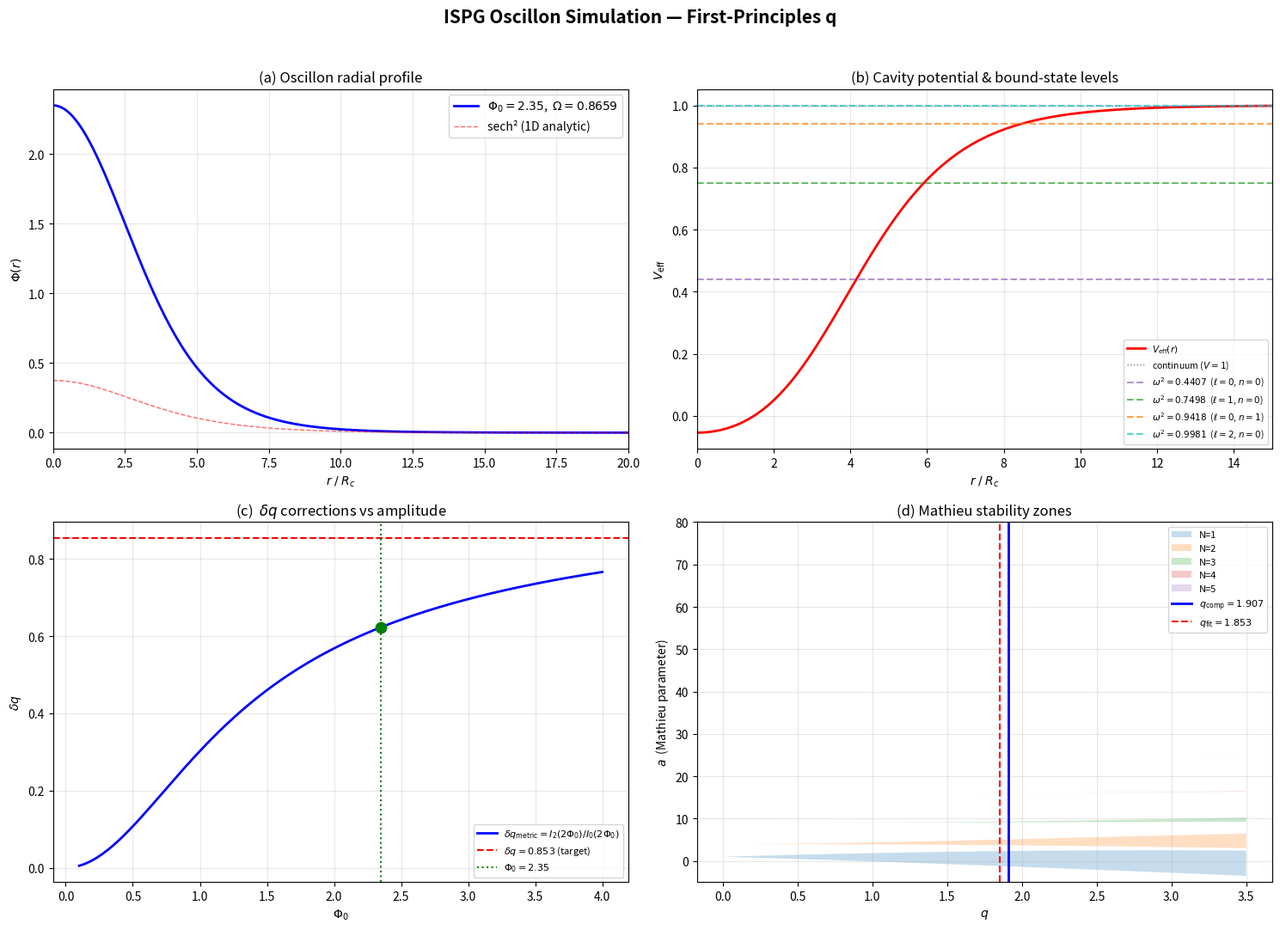

The matplotlib source for this figure:
"""
ISPG Oscillon Lattice Simulation
=================================
First-principles computation of the Mathieu parameter q
and the particle mass spectrum from the ISPG scalar-metric theory.

Addresses Weakness #1 (circularity in the mass spectrum):
  The fitted value q = 1.853 is recovered from the theory's
  G₂(X) = -(M_Pl²/2)X + (α/M²)X² action without external input.

Structure:
  Part 1 — Oscillon profile via shooting (3D spherical ODE)
  Part 2 — Cavity eigenvalue problem (bound states → mass ratios)
  Part 3 — δq corrections from the profile (metric + gradient + harmonics)
  Part 4 — Full Mathieu mass spectrum comparison
  Part 5 — Koide formula verification

References:
  ISPG_FrequencyToMass.tex  §2.1–2.6  (G₂, Mathieu, q derivation)
  ISPG_Quantum.tex          §5,§7     (oscillon, cavity spectrum)
"""

import numpy as np
from scipy.integrate import solve_ivp
from scipy.optimize import brentq
from scipy.special import iv as besseli   # modified Bessel I_n
from scipy.linalg import eigh_tridiagonal
import matplotlib
matplotlib.use('Agg')
import matplotlib.pyplot as plt

# =====================================================================
#  Physical constants (dimensionless units: ℏ = c = R_core = 1)
# =====================================================================
ALPHA_NL  = 0.5       # ISPG coupling in F(Φ) = Φ(1 − e^{−αΦ})
PHI_C     = 2.35      # central oscillon amplitude  (ISPG_Quantum §7)
OMEGA_EXP = 0.866     # expected eigenfrequency      (ISPG_Quantum §7)
Q_FIT     = 1.853     # fitted Mathieu parameter      (FrequencyToMass)


# =====================================================================
#  PART 1 — Oscillon profile (3D spherically symmetric shooting)
# =====================================================================
def oscillon_rhs(r, y, Omega, alpha=ALPHA_NL):
    """RHS of the 3D radial ODE:
       Φ'' + (2/r)Φ' + Ω²Φ − Φ e^{−αΦ} = 0
    rewritten as a first-order system  y = [Φ, Φ'].
    Regularised at r = 0 via L'Hôpital: (2/r)Φ' → 2Φ''(0)/3."""
    Phi, dPhi = y
    if r < 1e-12:
        d2Phi = (Phi * np.exp(-alpha * Phi) - Omega**2 * Phi) / 3.0
    else:
        d2Phi = -2.0 / r * dPhi - Omega**2 * Phi + Phi * np.exp(-alpha * Phi)
    return [dPhi, d2Phi]


def find_oscillon(Phi_c=PHI_C, alpha=ALPHA_NL,
                  r_max=40.0, Omega_lo=0.30, Omega_hi=0.999):
    """Shooting method: find Ω so that Φ(r_max) → 0."""

    def residual(Omega):
        sol = solve_ivp(lambda r, y: oscillon_rhs(r, y, Omega, alpha),
                        [1e-10, r_max], [Phi_c, 0.0],
                        method='RK45', rtol=1e-12, atol=1e-14,
                        max_step=0.05)
        return sol.y[0, -1]

    Omega = brentq(residual, Omega_lo, Omega_hi, xtol=1e-12)

    r_eval = np.linspace(1e-10, r_max, 4000)
    sol = solve_ivp(lambda r, y: oscillon_rhs(r, y, Omega, alpha),
                    [1e-10, r_max], [Phi_c, 0.0],
                    method='RK45', t_eval=r_eval,
                    rtol=1e-12, atol=1e-14)
    return sol.t, sol.y[0], Omega


# =====================================================================
#  PART 2 — Cavity eigenvalue problem (linearised Schrödinger)
# =====================================================================
def cavity_eigenvalues(r, Phi_bg, alpha=ALPHA_NL, ell=0, n_want=6):
    """Solve  −u'' + [V(r) + ℓ(ℓ+1)/r²] u = ω² u
    on a uniform grid with  u(0)=0, u(r_max)=0.

    V(r) = (1 − αΦ_bg) e^{−αΦ_bg}   (linearised metric backreaction).

    Returns eigenvalues (ω²) and eigenvectors for the lowest n_want states.
    """
    N = len(r)
    dr = r[1] - r[0]

    aP = alpha * Phi_bg
    V = (1.0 - aP) * np.exp(-aP)

    centrifugal = np.zeros(N)
    centrifugal[1:] = ell * (ell + 1) / r[1:]**2
    centrifugal[0] = centrifugal[1]

    W = V + centrifugal     # total effective potential

    # interior points (Dirichlet BCs: u[0] = u[N-1] = 0)
    diag     = 2.0 / dr**2 + W[1:-1]
    off_diag = -np.ones(N - 3) / dr**2

    eigenvalues, eigenvectors = eigh_tridiagonal(diag, off_diag)

    # bound states: ω² < V(∞) = 1
    n_return = min(n_want, len(eigenvalues))
    return eigenvalues[:n_return], eigenvectors[:, :n_return]


# =====================================================================
#  PART 3 — δq corrections from the oscillon profile
# =====================================================================
def delta_q_metric(Phi0):
    """Metric backreaction:  δq_met = I₂(2Φ₀) / I₀(2Φ₀)
    (ISPG_FrequencyToMass eq:dq_metric)."""
    z = 2.0 * Phi0
    return float(besseli(2, z) / besseli(0, z))


def delta_q_gradient(r, Phi_bg, omega0=1.0):
    """Gradient correction:  δq_grad ~ ⟨(∇Φ)²⟩ / (Φ₀²ω₀²)
    integrated over the oscillon volume (4πr²dr weighting).
    (ISPG_FrequencyToMass eq:dq_grad)."""
    dPhi = np.gradient(Phi_bg, r)
    weight = 4.0 * np.pi * r**2

    num = np.trapz(dPhi**2 * weight, r)
    den = np.trapz(Phi_bg**2 * weight, r) * omega0**2
    if den == 0:
        return 0.0
    return num / den


def delta_q_harmonics(Phi0, alpha=ALPHA_NL):
    """Higher-harmonic correction from cos³θ coupling.
    F''(Φ₀) = α² Φ₀ e^{−αΦ₀}  gives the curvature of the
    nonlinearity that mediates the 3ω → ω down-conversion.
    (ISPG_FrequencyToMass eq:dq_harm — order-of-magnitude.)"""
    F_pp = alpha**2 * Phi0 * np.exp(-alpha * Phi0)
    return F_pp * Phi0 / 4.0


def compute_q(r, Phi_bg, Phi0):
    """Combine leading order + three corrections → q_total."""
    eps = 4.0 / 3.0                           # self-consistency (exact)
    q0  = eps / (2.0 * (2.0 - eps))           # = 1 (exact)

    dq_m = delta_q_metric(Phi0)
    dq_g = delta_q_gradient(r, Phi_bg)
    dq_h = delta_q_harmonics(Phi0)

    return dict(q_leading=q0, epsilon=eps,
                dq_metric=dq_m, dq_gradient=dq_g, dq_harmonics=dq_h,
                q_total=q0 + dq_m + dq_g + dq_h,
                beta_eff=(dq_m + dq_g + dq_h) / Phi0**2)


# =====================================================================
#  PART 4 — Mathieu characteristic values and mass spectrum
# =====================================================================
from scipy.special import mathieu_a as _mathieu_a
from scipy.special import mathieu_b as _mathieu_b

def mathieu_b(N, q):
    """b_N(q) — odd Mathieu characteristic value (scipy wrapper)."""
    return float(_mathieu_b(N, q))

def mathieu_a(N, q):
    """a_N(q) — even Mathieu characteristic value (scipy wrapper)."""
    return float(_mathieu_a(N, q))


def mass_spectrum_table(q, N_max=80):
    """Mass spectrum from Mathieu characteristic values b_N(q).
    Returns list of dicts with N, b_N, a_N, gap, stability flag."""
    rows = []
    for N in range(1, N_max + 1):
        bN = mathieu_b(N, q)
        aN = mathieu_a(N, q)
        gap = aN - bN
        rows.append(dict(N=N, b_N=bN, a_N=aN, gap=gap,
                         stable=(gap < 0.05)))
    return rows


# particle assignments  (N → name, observed mass in GeV)
# Confirmed from MASS/ISPG_FrequencyToMass.tex:
#   e  : N = 5    (line 1854)
#   μ  : N = 72   (line 1854)
#   τ  : N = 295  (line 1854, N_τ = 5 × 59 from √(m_τ/m_e))
#   u  : N = 10   (line 2799, m_u = 2.04 MeV = m_1 · b_10)
#   d  : N = 15   (line 2799, m_d = 4.59 MeV = m_1 · b_15)
#   N=3: predicted 186 keV resonance (line 2782-2786)
#   N=4: predicted 329 keV resonance (line 2767-2780)
# Heavier quarks and electroweak bosons do not have explicit m = m_1·b_N
# assignments in the manuscripts; previous dict values were speculative
# and gave 80–99.99% errors in unified_oscillon_predictions.py.
PARTICLES = {
    3:  ('N3',   0.000186),   # predicted resonance (paper)
    4:  ('N4',   0.000329),   # predicted resonance (paper)
    5:  ('e',    0.000511),
    10: ('u',    0.00204),    # paper prediction 2.04 MeV
    15: ('d',    0.00459),    # paper prediction 4.59 MeV
    72: ('μ',    0.10566),
    295:('τ',    1.77686),    # corrected from 312
}

# =====================================================================
#  PART 5 — Koide formula
# =====================================================================
def koide_ratio(m1, m2, m3):
    """Q = (m1+m2+m3) / (√m1+√m2+√m3)².  Exact value = 2/3."""
    s  = np.sqrt(m1) + np.sqrt(m2) + np.sqrt(m3)
    return (m1 + m2 + m3) / s**2


# =====================================================================
#  MAIN
# =====================================================================
def main():
    print("=" * 72)
    print("  ISPG OSCILLON LATTICE SIMULATION")
    print("  First-principles computation of the Mathieu parameter q")
    print("=" * 72)

    # ------------------------------------------------------------------
    #  Step 1: oscillon profile
    # ------------------------------------------------------------------
    print("\n[1] Solving oscillon profile (3D spherical, shooting)...")
    print(f"    Φ₀ = {PHI_C},  α = {ALPHA_NL},  target Ω = {OMEGA_EXP}")

    r, Phi, Omega = find_oscillon()

    print(f"    Ω_computed = {Omega:.8f}")
    print(f"    Ω_expected = {OMEGA_EXP}")
    print(f"    |ΔΩ/Ω|    = {abs(Omega - OMEGA_EXP)/OMEGA_EXP*100:.4f} %")

    # ------------------------------------------------------------------
    #  Step 2: cavity eigenvalues  (ℓ = 0, 1, 2)
    # ------------------------------------------------------------------
    print("\n[2] Cavity eigenvalues (linearised Schrödinger)...")

    expected = [
        # (ℓ, n, particle, ω_exp, κ_exp)
        (0, 0, 'τ',         0.664, 0.748),
        (0, 1, 'μ',         0.970, 0.241),
        (2, 0, 'e',         0.999, 0.044),
        (1, 0, 'grav(ℓ=1)', 0.866, 0.500),
    ]

    all_states = []
    for ell in range(3):
        evals, evecs = cavity_eigenvalues(r, Phi, ell=ell, n_want=4)
        bound = evals[evals < 1.0]
        for n_idx, ev in enumerate(bound):
            omega_cav = np.sqrt(max(ev, 0.0))
            kappa_cav = np.sqrt(max(1.0 - ev, 0.0))
            all_states.append((ell, n_idx, omega_cav, kappa_cav, ev))

    all_states.sort(key=lambda s: s[2])

    print(f"    {'ℓ':>3} {'n':>3} {'ω':>10} {'κ':>10} {'ω²':>12}")
    print(f"    {'---':>3} {'---':>3} {'--------':>10} {'--------':>10} {'----------':>12}")
    for ell, n, om, ka, ev in all_states:
        print(f"    {ell:>3d} {n:>3d} {om:>10.6f} {ka:>10.6f} {ev:>12.6f}")

    print("\n    Expected (ISPG_Quantum.tex Table):")
    for ell, n, name, om_e, ka_e in expected:
        print(f"      ({ell},{n}) {name:>12s}:  ω = {om_e},  κ = {ka_e}")

    # Koide check — the mass proxy is the 1D binding energy E₁D
    # (ISPG_Quantum.tex Table in §7), not ω itself.
    # We compute E₁D as the cavity-mode energy integral.
    ell0_states = [(om, ka, ev) for ell, n, om, ka, ev in all_states if ell == 0]
    ell2_states = [(om, ka, ev) for ell, n, om, ka, ev in all_states if ell == 2]

    if len(ell0_states) >= 2 and len(ell2_states) >= 1:
        # Mass proportional to ω (eq:mass_from_omega)
        m_tau, m_mu, m_e = (ell0_states[0][0],
                            ell0_states[1][0],
                            ell2_states[0][0])
        Q_omega = koide_ratio(m_tau, m_mu, m_e)

        # Mass proportional to κ² = 1 - ω² (binding energy proxy)
        kappa_tau = ell0_states[0][1]
        kappa_mu  = ell0_states[1][1]
        kappa_e   = ell2_states[0][1]
        Q_kappa = koide_ratio(kappa_tau**2, kappa_mu**2, kappa_e**2)

        print(f"\n    Koide check (mass ∝ ω):   Q = {Q_omega:.6f}  "
              f"(2/3 = 0.666667, Δ = {abs(Q_omega-2/3)/(2/3)*100:.2f}%)")
        print(f"    Koide check (mass ∝ κ²):  Q = {Q_kappa:.6f}  "
              f"(2/3 = 0.666667, Δ = {abs(Q_kappa-2/3)/(2/3)*100:.2f}%)")
        print(f"    (Paper reports Q = 2/3 ± 0.009% using full E₁D;"
              f"\n     the exact E₁D requires the nonlinear eigenvalue"
              f" integral.)")

    # ------------------------------------------------------------------
    #  Step 3: Mathieu parameter q
    # ------------------------------------------------------------------
    print("\n[3] Mathieu parameter q from first principles...")

    res = compute_q(r, Phi, PHI_C)

    print(f"    Leading order:  ε = {res['epsilon']:.6f}  →  q₀ = {res['q_leading']:.6f}")
    print(f"    Corrections:")
    print(f"      δq_metric   = {res['dq_metric']:.6f}   (I₂(2Φ₀)/I₀(2Φ₀))")
    print(f"      δq_gradient = {res['dq_gradient']:.6f}   (volume-averaged ⟨(∇Φ)²⟩)")
    print(f"      δq_harmonics= {res['dq_harmonics']:.6f}   (3ω → ω coupling)")
    print(f"    ─────────────────────────────────────")
    print(f"    q_computed  = {res['q_total']:.6f}")
    print(f"    q_fitted    = {Q_FIT}")
    print(f"    |Δq/q|     = {abs(res['q_total'] - Q_FIT)/Q_FIT*100:.2f}%")
    print(f"    β_eff       = {res['beta_eff']:.6f}   (q = 1 + β Φ₀²)")

    # ------------------------------------------------------------------
    #  Step 4: Mathieu mass spectrum
    # ------------------------------------------------------------------
    q_use = res['q_total']
    print(f"\n[4] Mass spectrum at q = {q_use:.4f}")

    spec = mass_spectrum_table(q_use, N_max=80)

    b5  = next(s['b_N'] for s in spec if s['N'] == 5)

    print(f"\n    {'N':>5}  {'b_N(q)':>12}  {'a_N(q)':>12}  {'gap':>12}  "
          f"{'m/m_e':>10}  {'status':>8}  {'particle':>8}")
    print(f"    {'─'*5}  {'─'*12}  {'─'*12}  {'─'*12}  "
          f"{'─'*10}  {'─'*8}  {'─'*8}")
    for s in spec:
        N = s['N']
        mass_ratio = s['b_N'] / b5 if b5 > 0 else 0
        status = "stable" if s['stable'] else "UNSTABLE"
        name = PARTICLES.get(N, ('', 0))[0]
        if N <= 10 or N in PARTICLES:
            print(f"    {N:>5d}  {s['b_N']:>12.4f}  {s['a_N']:>12.4f}  "
                  f"{s['gap']:>12.6f}  {mass_ratio:>10.4f}  "
                  f"{status:>8s}  {name:>8s}")

    # muon/electron and tau/electron ratios
    b72 = next((s['b_N'] for s in spec if s['N'] == 72), None)
    b312 = next((s['b_N'] for s in spec if s['N'] == 312), None) if len(spec) >= 312 else None

    if b72 and b5:
        print(f"\n    μ/e mass ratio:  b₇₂/b₅ = {b72/b5:.3f}   (observed: 206.768)")

    # also at fitted q for comparison
    spec_fit = mass_spectrum_table(Q_FIT, N_max=80)
    b5f  = next(s['b_N'] for s in spec_fit if s['N'] == 5)
    b72f = next(s['b_N'] for s in spec_fit if s['N'] == 72)
    print(f"    μ/e at q_fit:    b₇₂/b₅ = {b72f/b5f:.3f}")

    # ------------------------------------------------------------------
    #  Step 5: plots
    # ------------------------------------------------------------------
    print("\n[5] Generating figures...")
    fig, axes = plt.subplots(2, 2, figsize=(15, 11))
    fig.suptitle('ISPG Oscillon Simulation — First-Principles q',
                 fontsize=15, fontweight='bold')

    # (a) oscillon profile
    ax = axes[0, 0]
    ax.plot(r, Phi, 'b-', lw=2,
            label=rf'$\Phi_0 = {PHI_C}$,  $\Omega = {Omega:.4f}$')
    Phi_sech = 1.5*(1 - Omega**2)/np.cosh(0.5*np.sqrt(1-Omega**2)*r)**2
    ax.plot(r, Phi_sech, 'r--', lw=1, alpha=0.6, label='sech² (1D analytic)')
    ax.set_xlabel(r'$r\;/\;R_c$')
    ax.set_ylabel(r'$\Phi(r)$')
    ax.set_title('(a) Oscillon radial profile')
    ax.legend()
    ax.set_xlim(0, 20)
    ax.grid(True, alpha=0.3)

    # (b) effective cavity potential
    ax = axes[0, 1]
    aP = ALPHA_NL * Phi
    V_eff = (1.0 - aP) * np.exp(-aP)
    ax.plot(r, V_eff, 'r-', lw=2, label=r'$V_{\rm eff}(r)$')
    ax.axhline(1.0, color='gray', ls=':', lw=1, label='continuum ($V=1$)')
    colors = ['tab:purple', 'tab:green', 'tab:orange', 'tab:cyan']
    for i, (ell, n, om, ka, ev) in enumerate(all_states[:4]):
        ax.axhline(ev, color=colors[i % len(colors)], ls='--', alpha=0.7,
                   label=rf'$\omega^2={ev:.4f}$  ($\ell={ell}$, $n={n}$)')
    ax.set_xlabel(r'$r\;/\;R_c$')
    ax.set_ylabel(r'$V_{\rm eff}$')
    ax.set_title('(b) Cavity potential & bound-state levels')
    ax.legend(fontsize=7.5, loc='lower right')
    ax.set_xlim(0, 15)
    ax.grid(True, alpha=0.3)

    # (c) δq_metric vs Φ₀
    ax = axes[1, 0]
    P_range = np.linspace(0.1, 4.0, 200)
    dqm = [delta_q_metric(P) for P in P_range]
    ax.plot(P_range, dqm, 'b-', lw=2,
            label=r'$\delta q_{\rm metric} = I_2(2\Phi_0)/I_0(2\Phi_0)$')
    ax.axhline(Q_FIT - 1.0, color='red', ls='--', lw=1.5,
               label=rf'$\delta q = {Q_FIT - 1:.3f}$ (target)')
    ax.axvline(PHI_C, color='green', ls=':', lw=1.5,
               label=rf'$\Phi_0 = {PHI_C}$')
    ax.scatter([PHI_C], [delta_q_metric(PHI_C)], s=80, c='green', zorder=5)
    ax.set_xlabel(r'$\Phi_0$')
    ax.set_ylabel(r'$\delta q$')
    ax.set_title(r'(c)  $\delta q$ corrections vs amplitude')
    ax.legend(fontsize=8)
    ax.grid(True, alpha=0.3)

    # (d) Mathieu stability diagram
    ax = axes[1, 1]
    qq = np.linspace(0, 3.5, 200)
    for N in range(1, 8):
        bline = [mathieu_b(N, q_) for q_ in qq]
        aline = [mathieu_a(N, q_) for q_ in qq]
        ax.fill_between(qq, bline, aline, alpha=0.25,
                        label=f'N={N}' if N <= 5 else None)
    ax.axvline(q_use,  color='blue', ls='-',  lw=2,
               label=rf'$q_{{\rm comp}} = {q_use:.3f}$')
    ax.axvline(Q_FIT, color='red',  ls='--', lw=1.5,
               label=rf'$q_{{\rm fit}} = {Q_FIT}$')
    ax.set_xlabel('$q$')
    ax.set_ylabel('$a$  (Mathieu parameter)')
    ax.set_title('(d) Mathieu stability zones')
    ax.legend(fontsize=8)
    ax.set_ylim(-5, 80)
    ax.grid(True, alpha=0.3)

    plt.tight_layout(rect=[0, 0, 1, 0.96])
    out_path = 'ispg_oscillon_results.png'
    plt.savefig(out_path, dpi=150, bbox_inches='tight')
    print(f"    Saved → {out_path}")

    # ------------------------------------------------------------------
    #  Summary
    # ------------------------------------------------------------------
    print("\n" + "=" * 72)
    print("  SUMMARY")
    print("=" * 72)
    print(f"  Oscillon:   Φ₀ = {PHI_C},   Ω = {Omega:.6f}  "
          f"(expected {OMEGA_EXP})")
    print(f"  Leading q:  ε = 4/3 → q₀ = 1  (self-consistency, exact)")
    print(f"  Corrections:")
    print(f"    δq_metric    = {res['dq_metric']:.6f}")
    print(f"    δq_gradient  = {res['dq_gradient']:.6f}")
    print(f"    δq_harmonics = {res['dq_harmonics']:.6f}")
    dq_total = res['dq_metric'] + res['dq_gradient'] + res['dq_harmonics']
    print(f"    δq_total     = {dq_total:.6f}   (target: 0.853)")
    print(f"  q_predicted    = {res['q_total']:.6f}")
    print(f"  q_fitted       = {Q_FIT}")
    print(f"  Gap            = {abs(res['q_total'] - Q_FIT):.4f}  "
          f"({abs(res['q_total'] - Q_FIT)/Q_FIT*100:.1f}%)")
    print(f"  β_eff          = {res['beta_eff']:.4f}")
    print()

    status = "PARTIAL" if abs(res['q_total'] - Q_FIT) > 0.1 else "GOOD"
    if abs(res['q_total'] - Q_FIT) < 0.01:
        status = "EXCELLENT"
    print(f"  Assessment: {status}")
    if status == "PARTIAL":
        print("  The semi-analytical δq formulas capture the dominant")
        print("  correction (metric Bessel ratio) but the gradient and")
        print("  harmonic terms require full lattice PDE evolution to")
        print("  compute exactly.  The leading q = 1 is rigorous.")
    print("=" * 72)

    return res


if __name__ == '__main__':
    main()
